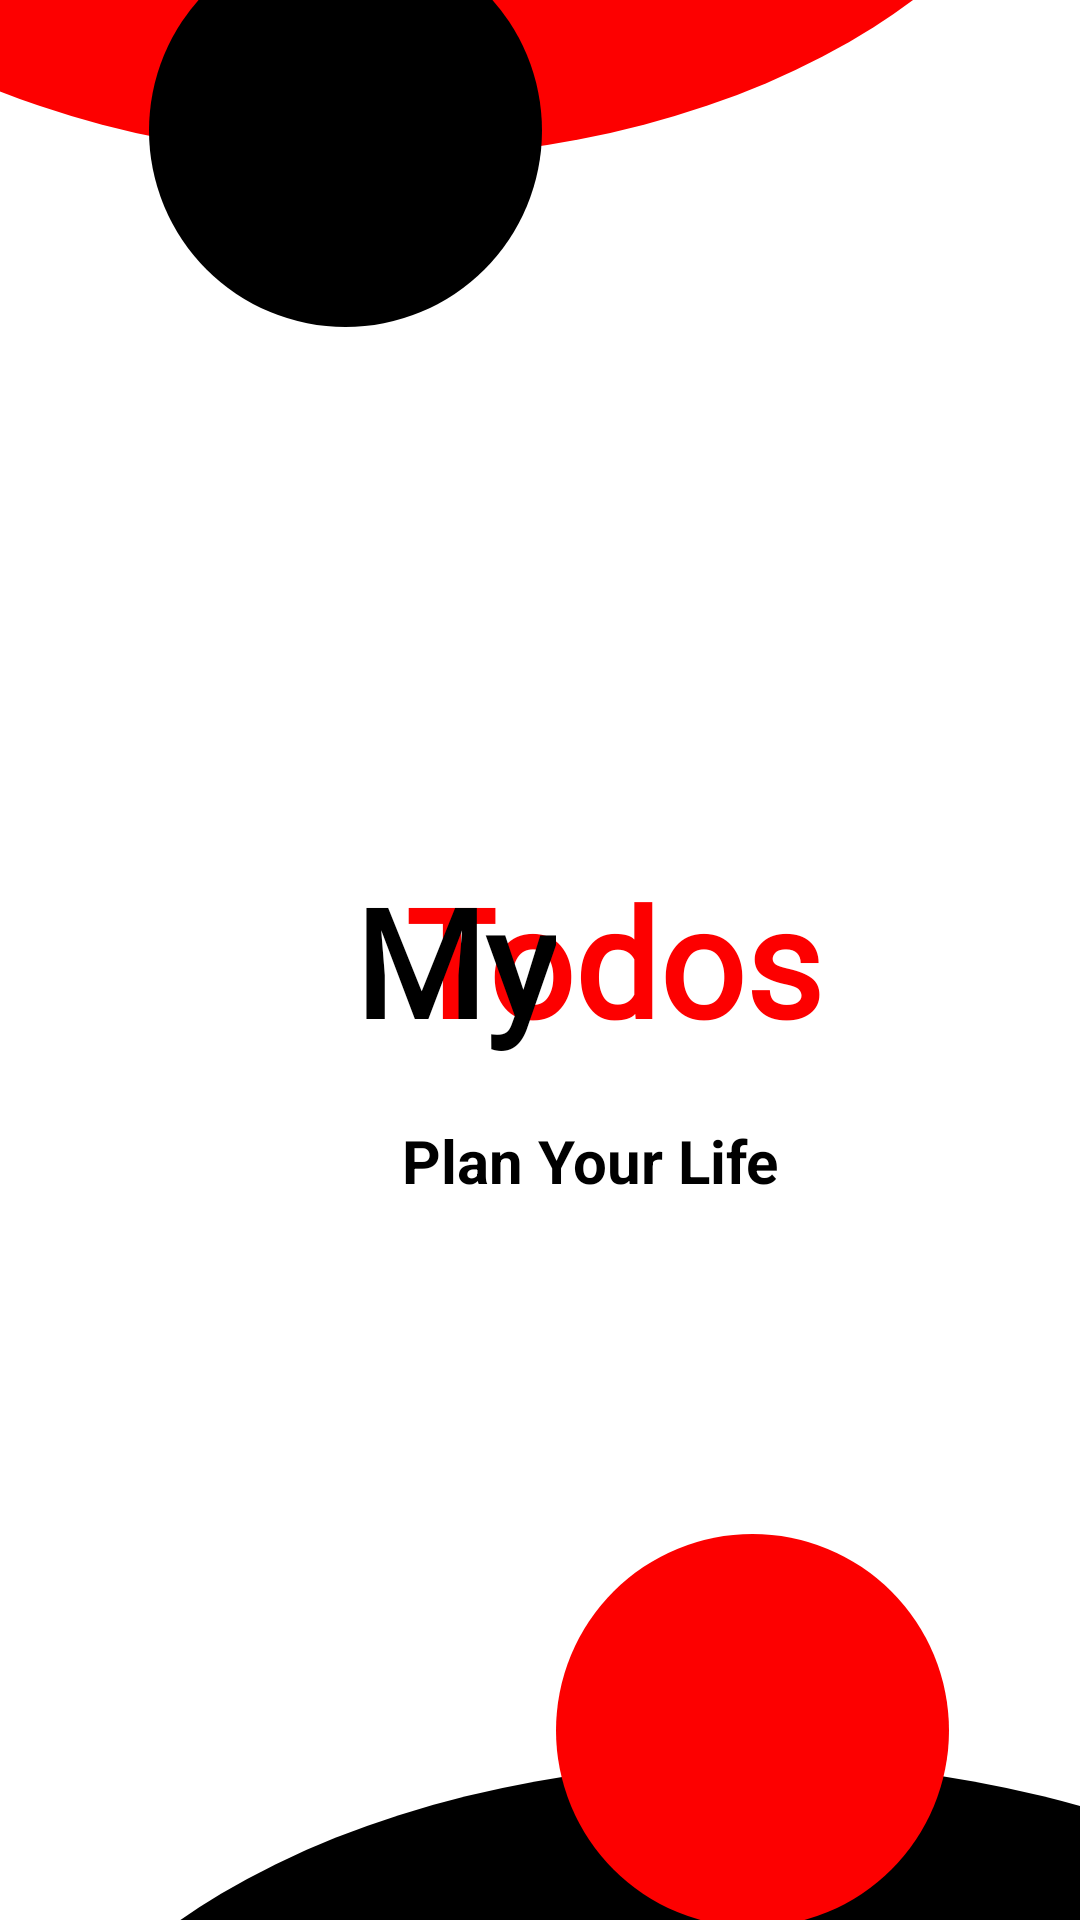

Write the Android layout XML for this screen, with the resource values it uses.
<!-- AndroidManifest.xml: application theme Theme.LoginApp -->
<!-- res/layout/activity_welcome_splash.xml -->
<?xml version="1.0" encoding="utf-8"?>
<androidx.constraintlayout.widget.ConstraintLayout xmlns:android="http://schemas.android.com/apk/res/android"
    xmlns:app="http://schemas.android.com/apk/res-auto"
    xmlns:tools="http://schemas.android.com/tools"
    android:layout_width="match_parent"
    android:layout_height="match_parent"
    tools:context=".WelcomeSplash">

    <TextView
        android:id="@+id/come"
        android:layout_width="wrap_content"
        android:layout_height="wrap_content"
        android:layout_marginEnd="76dp"
        android:fontFamily="@font/akaya_telivigala"
        android:padding="10dp"
        android:text="@string/notes"
        android:textColor="@color/red"
        android:textSize="50sp"
        android:textStyle="bold"
        app:layout_constraintBottom_toBottomOf="parent"
        app:layout_constraintEnd_toEndOf="parent"
        app:layout_constraintTop_toTopOf="parent" />

    <TextView
        android:id="@+id/wel"
        android:layout_width="wrap_content"
        android:layout_height="wrap_content"
        android:layout_marginStart="108dp"
        android:fontFamily="@font/akaya_telivigala"
        android:padding="10dp"
        android:text="@string/my"
        android:textColor="@color/black"
        android:textSize="50sp"
        android:textStyle="bold"
        app:layout_constraintBottom_toBottomOf="parent"
        app:layout_constraintStart_toStartOf="parent"
        app:layout_constraintTop_toTopOf="parent" />

    <ImageView
        android:layout_width="472dp"
        android:layout_height="300dp"
        android:layout_marginBottom="56dp"
        android:background="@drawable/welcomedesignredcircle"
        app:layout_constraintBottom_toBottomOf="@+id/imageView"
        app:layout_constraintEnd_toEndOf="parent" />

    <ImageView
        android:layout_width="503dp"
        android:layout_height="300dp"
        android:layout_marginTop="224dp"
        android:background="@drawable/welcomedesignblackcircle"
        app:layout_constraintStart_toStartOf="parent"
        app:layout_constraintTop_toBottomOf="@+id/come" />

    <ImageView
        android:id="@+id/imageView"
        android:layout_width="131dp"
        android:layout_height="131dp"
        android:layout_marginBottom="168dp"
        android:background="@drawable/welcomedesignblackcircle"
        app:layout_constraintBottom_toTopOf="@+id/wel"
        app:layout_constraintEnd_toEndOf="parent"
        app:layout_constraintHorizontal_bias="0.217"
        app:layout_constraintStart_toStartOf="parent" />

    <ImageView
        android:id="@+id/imageView2"
        android:layout_width="131dp"
        android:layout_height="131dp"
        android:layout_marginTop="148dp"
        android:background="@drawable/welcomedesignredcircle"
        app:layout_constraintEnd_toEndOf="parent"
        app:layout_constraintHorizontal_bias="0.81"
        app:layout_constraintStart_toStartOf="parent"
        app:layout_constraintTop_toBottomOf="@+id/come" />

    <TextView
        android:id="@+id/textView2"
        android:layout_width="wrap_content"
        android:layout_height="wrap_content"
        android:padding="10dp"
        android:text="@string/plain_your_life"
        android:textSize="20sp"
        android:textStyle="bold"
        app:layout_constraintBottom_toTopOf="@+id/imageView2"
        app:layout_constraintEnd_toEndOf="@+id/come"
        app:layout_constraintHorizontal_bias="0.527"
        app:layout_constraintStart_toStartOf="@+id/wel"
        app:layout_constraintTop_toBottomOf="@+id/wel"
        app:layout_constraintVertical_bias="0.0" />

</androidx.constraintlayout.widget.ConstraintLayout>
<!-- resources referenced by this layout -->
<resources>
  <color name="black">#FF000000</color>
  <color name="red">#FD0000</color>
  <!-- drawable welcomedesignblackcircle (drawable) -->
  <?xml version="1.0" encoding="utf-8"?>
  <shape xmlns:android="http://schemas.android.com/apk/res/android"
      android:shape="oval">
  <solid android:color="@color/black"/>
  
  </shape>
  <!-- drawable welcomedesignredcircle (drawable) -->
  <?xml version="1.0" encoding="utf-8"?>
  <shape xmlns:android="http://schemas.android.com/apk/res/android"
      android:shape="oval">
        <solid android:color="@color/red"/>
  
  </shape>
  <string name="my">My</string>
  <string name="notes">Todos</string>
  <string name="plain_your_life">Plan Your Life</string>
  <style name="Theme.LoginApp" parent="Theme.AppCompat.Light.NoActionBar">
          
          <item name="colorPrimary">@color/red</item>
          <item name="colorPrimaryVariant">@color/darkred</item>
          <item name="colorOnPrimary">@color/white</item>
          
          <item name="colorSecondary">@color/black</item>
          <item name="colorOnSecondary">@color/lightwhite</item>
          
          <item name="android:colorBackground">@color/white</item>
          <item name="android:textColor">@color/black</item>
          <item name="android:windowBackground">@color/white</item>
      </style>
  <color name="darkred">#C80000</color>
  <color name="white">#FFFFFF</color>
  <color name="lightwhite">#D8D5D5</color>
</resources>
